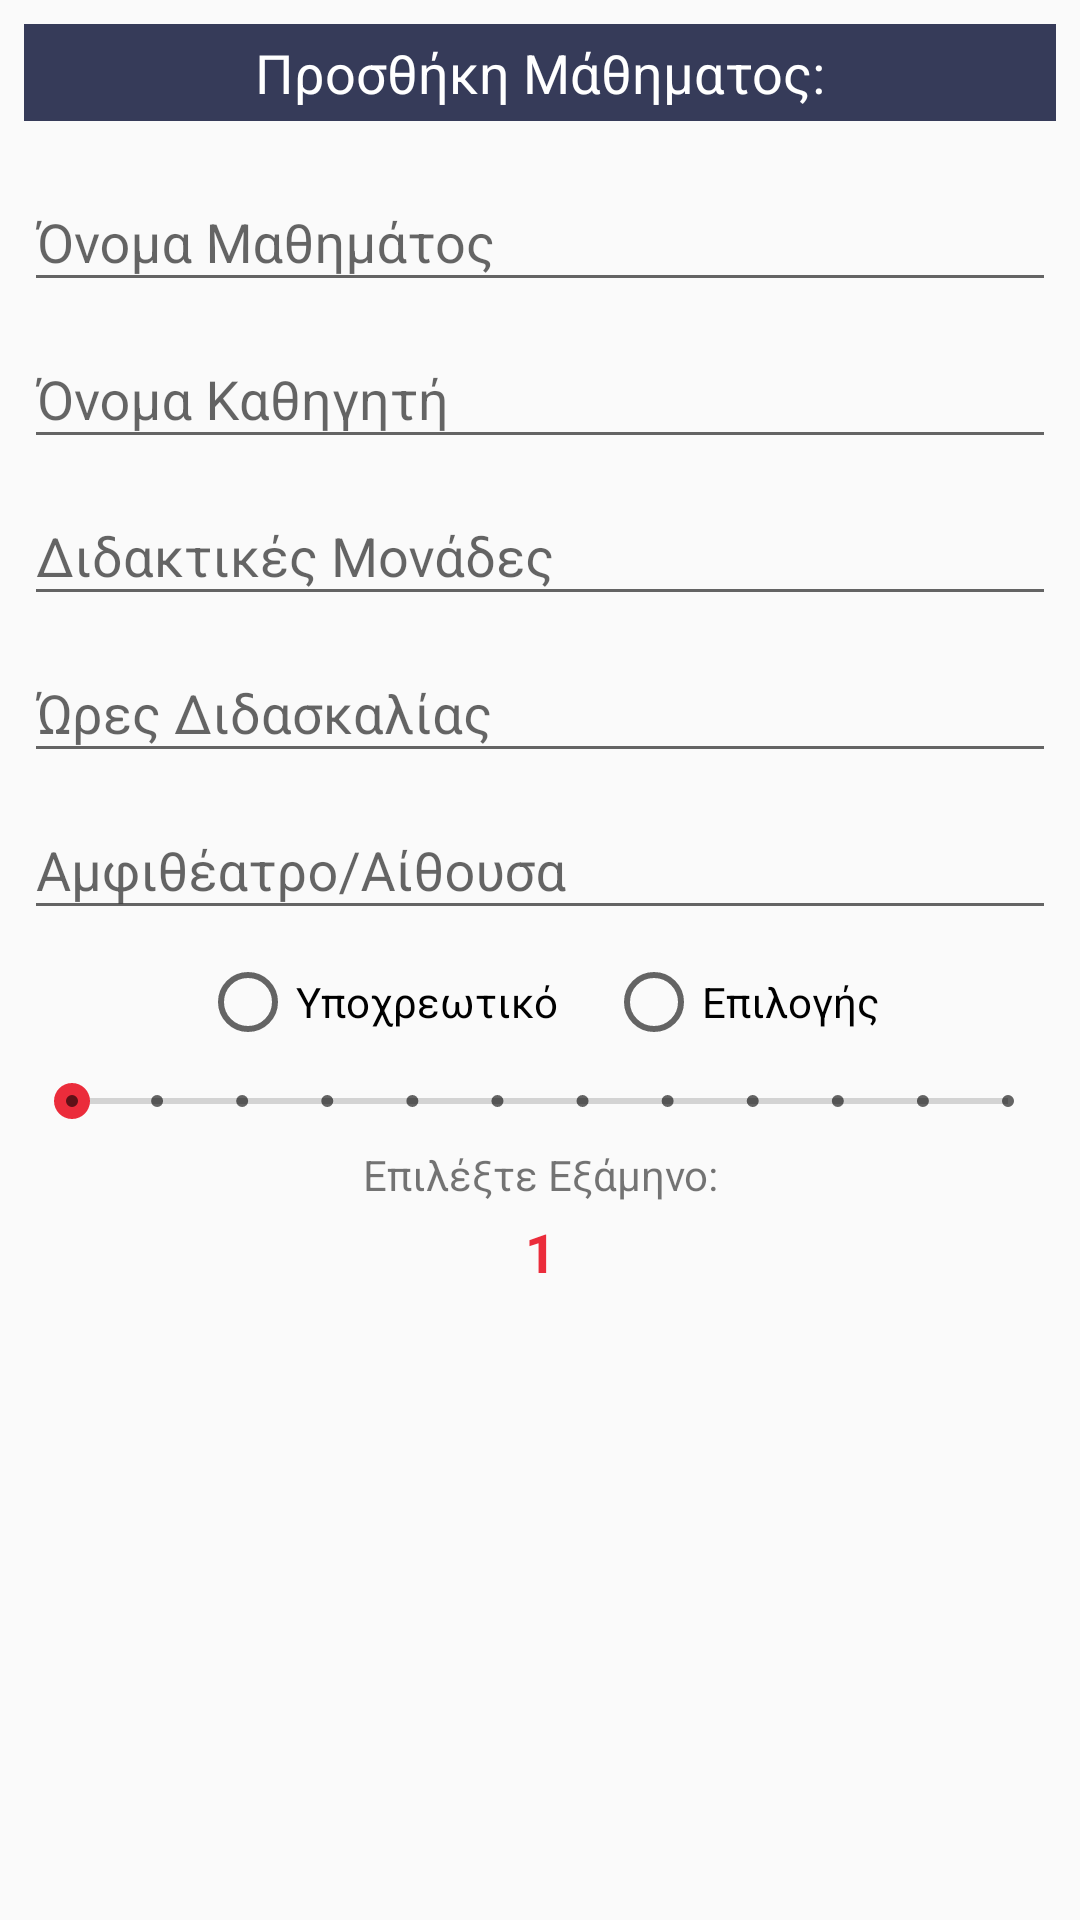

Here is an Android app screen rendered from its layout file. Give the layout XML and the strings, colors and styles it references.
<!-- AndroidManifest.xml: application theme AppTheme -->
<!-- res/layout/edit_subject_shared_layout.xml -->
<?xml version="1.0" encoding="utf-8"?>
<LinearLayout
    xmlns:android="http://schemas.android.com/apk/res/android"
    android:layout_width="match_parent"
    android:layout_height="match_parent"
    android:orientation="vertical">

    <TextView
        android:id="@+id/green_title"
        android:layout_width="match_parent"
        android:layout_height="wrap_content"
        android:layout_margin="8dp"
        android:background="#363b59"
        android:gravity="center"
        android:padding="4dp"
        android:text="Προσθήκη Μάθηματος:"
        android:textColor="#FFF"
        android:textSize="18sp" />

    <android.support.design.widget.TextInputLayout
        android:layout_width="match_parent"
        android:layout_height="wrap_content">

        <android.support.design.widget.TextInputEditText
            android:id="@+id/fSubject_name"
            android:layout_width="match_parent"
            android:layout_height="wrap_content"
            android:layout_marginLeft="8dp"
            android:layout_marginRight="8dp"
            android:hint="Όνομα Μαθημάτος"
            android:maxLength="40"
            android:maxLines="1"
            android:inputType="text" />
    </android.support.design.widget.TextInputLayout>

    <android.support.design.widget.TextInputLayout
        android:layout_width="match_parent"
        android:layout_height="wrap_content">

        <android.support.design.widget.TextInputEditText
            android:id="@+id/fSubject_teacher"
            android:layout_width="match_parent"
            android:layout_height="wrap_content"
            android:layout_marginLeft="8dp"
            android:maxLength="40"
            android:layout_marginRight="8dp"
            android:maxLines="1"
            android:inputType="text"
            android:hint="Όνομα Καθηγητή" />
    </android.support.design.widget.TextInputLayout>

    <android.support.design.widget.TextInputLayout
        android:layout_width="match_parent"
        android:layout_height="wrap_content">

        <android.support.design.widget.TextInputEditText
            android:id="@+id/fSubject_points"
            android:layout_width="match_parent"
            android:layout_height="wrap_content"
            android:layout_marginLeft="8dp"
            android:layout_marginRight="8dp"
            android:maxLines="1"
            android:maxLength="10"
            android:hint="Διδακτικές Μονάδες"
            android:inputType="numberDecimal" />
    </android.support.design.widget.TextInputLayout>

    <android.support.design.widget.TextInputLayout
        android:layout_width="match_parent"
        android:layout_height="wrap_content">

        <android.support.design.widget.TextInputEditText
            android:id="@+id/fSubject_hours"
            android:layout_width="match_parent"
            android:layout_height="wrap_content"
            android:layout_marginLeft="8dp"
            android:layout_marginRight="8dp"
            android:maxLength="10"
            android:maxLines="1"
            android:hint="Ώρες Διδασκαλίας"
            android:inputType="numberDecimal" />
    </android.support.design.widget.TextInputLayout>

    <android.support.design.widget.TextInputLayout
        android:layout_width="match_parent"
        android:layout_height="wrap_content">

        <android.support.design.widget.TextInputEditText
            android:id="@+id/fSubject_room"
            android:layout_width="match_parent"
            android:layout_height="wrap_content"
            android:layout_marginLeft="8dp"
            android:maxLength="40"
            android:layout_marginRight="8dp"
            android:maxLines="1"
            android:inputType="text"
            android:hint="Αμφιθέατρο/Αίθουσα" />
    </android.support.design.widget.TextInputLayout>

    
    <RadioGroup
        android:layout_width="wrap_content"
        android:layout_height="wrap_content"
        android:layout_gravity="center_horizontal"
        android:layout_marginTop="8dp"
        android:orientation="horizontal">

        <RadioButton
            android:id="@+id/radio_obligatory"
            android:layout_width="wrap_content"
            android:layout_height="wrap_content"
            android:layout_marginRight="8dp"
            android:text="Υποχρεωτικό" />

        <RadioButton
            android:id="@+id/radio_choose"
            android:layout_width="wrap_content"
            android:layout_height="wrap_content"
            android:layout_marginLeft="8dp"
            android:text="Επιλογής" />
    </RadioGroup>

    
    <SeekBar
        android:id="@+id/semester_seekbar"
        style="@style/Widget.AppCompat.SeekBar.Discrete"
        android:layout_width="match_parent"
        android:layout_height="wrap_content"
        android:layout_marginLeft="8dp"
        android:layout_marginRight="8dp"
        android:layout_marginTop="8dp"
        android:max="11"
        android:progress="0" />

    <TextView
        android:layout_width="match_parent"
        android:layout_height="wrap_content"
        android:layout_marginTop="6dp"
        android:gravity="center_horizontal"
        android:text="Επιλέξτε Εξάμηνο:" />

    <TextView
        android:id="@+id/semester_bar"
        android:layout_width="match_parent"
        android:layout_height="wrap_content"
        android:layout_marginTop="4dp"
        android:gravity="center_horizontal"
        android:text="1"
        android:textColor="@color/colorAccent"
        android:textSize="18sp"
        android:textStyle="bold" />

</LinearLayout>
<!-- resources referenced by this layout -->
<resources>
  <color name="colorAccent">#EB2C3B</color>
  <style name="AppTheme" parent="Theme.AppCompat.Light.NoActionBar">
          
          <item name="colorPrimary">@color/colorPrimary</item>
          <item name="colorPrimaryDark">@color/colorPrimaryDark</item>
          <item name="colorAccent">@color/colorAccent</item>
      </style>
  <color name="colorPrimary">#313140</color>
  <color name="colorPrimaryDark">#22222e</color>
</resources>
